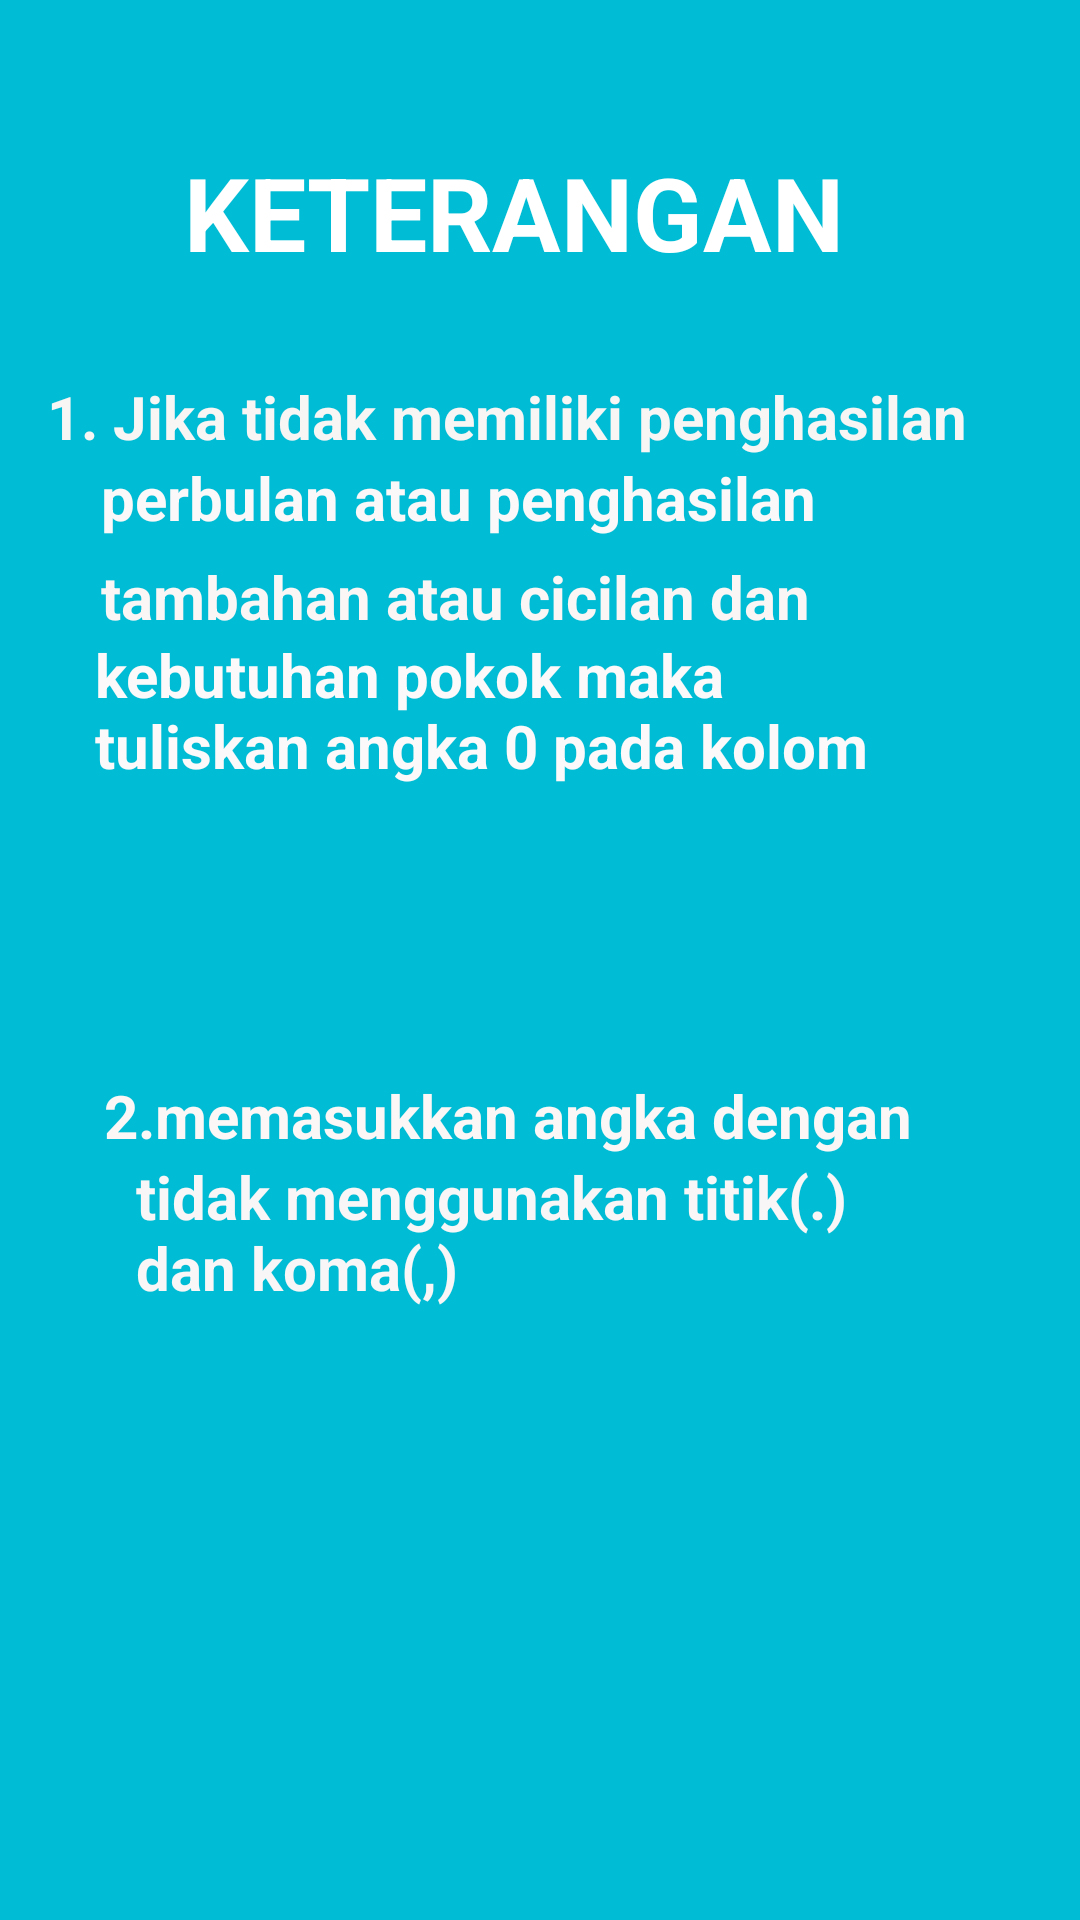

The Android layout XML behind this screen, and the referenced resources:
<!-- AndroidManifest.xml: application theme Theme.Zakat -->
<!-- res/layout/profesi_guide.xml -->
<?xml version="1.0" encoding="utf-8"?>
<androidx.constraintlayout.widget.ConstraintLayout xmlns:android="http://schemas.android.com/apk/res/android"
    xmlns:app="http://schemas.android.com/apk/res-auto"
    xmlns:tools="http://schemas.android.com/tools"
    android:layout_width="match_parent"
    android:layout_height="match_parent"
    android:background="#00BCD4">

    <TextView
        android:id="@+id/textView77"
        android:layout_width="wrap_content"
        android:layout_height="wrap_content"
        android:layout_marginTop="48dp"
        android:text="KETERANGAN"
        android:textColor="#FFFFFF"
        android:textSize="34sp"
        android:textStyle="bold"
        app:layout_constraintEnd_toEndOf="parent"
        app:layout_constraintHorizontal_bias="0.437"
        app:layout_constraintStart_toStartOf="parent"
        app:layout_constraintTop_toTopOf="parent" />

    <TextView
        android:id="@+id/textView78"
        android:layout_width="wrap_content"
        android:layout_height="wrap_content"
        android:layout_marginTop="32dp"
        android:text="1. Jika tidak memiliki penghasilan "
        android:textColor="#F8F5F5"
        android:textSize="20sp"
        android:textStyle="bold"
        app:layout_constraintEnd_toEndOf="@+id/textView77"
        app:layout_constraintStart_toStartOf="@+id/textView77"
        app:layout_constraintTop_toBottomOf="@+id/textView77" />

    <TextView
        android:id="@+id/textView79"
        android:layout_width="276dp"
        android:layout_height="33dp"
        android:text="perbulan atau penghasilan"
        android:textColor="#FAF8F8"
        android:textSize="20sp"
        android:textStyle="bold"
        app:layout_constraintEnd_toEndOf="@+id/textView78"
        app:layout_constraintStart_toStartOf="@+id/textView78"
        app:layout_constraintTop_toBottomOf="@+id/textView78" />

    <TextView
        android:id="@+id/textView80"
        android:layout_width="276dp"
        android:layout_height="26dp"
        android:text="tambahan atau cicilan dan "
        android:textColor="#FAF6F6"
        android:textSize="20sp"
        android:textStyle="bold"
        app:layout_constraintEnd_toEndOf="@+id/textView79"
        app:layout_constraintStart_toStartOf="@+id/textView79"
        app:layout_constraintTop_toBottomOf="@+id/textView79" />

    <TextView
        android:id="@+id/textView81"
        android:layout_width="281dp"
        android:layout_height="83dp"
        android:text="kebutuhan pokok maka tuliskan angka 0 pada kolom"
        android:textColor="#FBF9F9"
        android:textSize="20sp"
        android:textStyle="bold"
        app:layout_constraintEnd_toEndOf="@+id/textView80"
        app:layout_constraintHorizontal_bias="0.447"
        app:layout_constraintStart_toStartOf="@+id/textView80"
        app:layout_constraintTop_toBottomOf="@+id/textView80" />

    <TextView
        android:id="@+id/textView82"
        android:layout_width="wrap_content"
        android:layout_height="wrap_content"
        android:layout_marginTop="64dp"
        android:text="2.memasukkan angka dengan "
        android:textColor="#FBF7F7"
        android:textSize="20sp"
        android:textStyle="bold"
        app:layout_constraintEnd_toEndOf="@+id/textView81"
        app:layout_constraintHorizontal_bias="0.432"
        app:layout_constraintStart_toStartOf="@+id/textView81"
        app:layout_constraintTop_toBottomOf="@+id/textView81" />

    <TextView
        android:id="@+id/textView83"
        android:layout_width="253dp"
        android:layout_height="63dp"
        android:text="tidak menggunakan titik(.) dan koma(,)"
        android:textColor="#F8F6F6"
        android:textSize="20sp"
        android:textStyle="bold"
        app:layout_constraintEnd_toEndOf="@+id/textView82"
        app:layout_constraintStart_toStartOf="@+id/textView82"
        app:layout_constraintTop_toBottomOf="@+id/textView82" />
</androidx.constraintlayout.widget.ConstraintLayout>
<!-- resources referenced by this layout -->
<resources>
  <style name="Theme.Zakat" parent="Theme.MaterialComponents.DayNight.DarkActionBar">
          
          <item name="colorPrimary">@color/purple_500</item>
          <item name="colorPrimaryVariant">@color/purple_700</item>
          <item name="colorOnPrimary">@color/white</item>
          
          <item name="colorSecondary">@color/teal_200</item>
          <item name="colorSecondaryVariant">@color/teal_700</item>
          <item name="colorOnSecondary">@color/black</item>
          
          <item name="android:statusBarColor" tools:targetApi="l">?attr/colorPrimaryVariant</item>
          
      </style>
  <!-- not gathered from this repository: default colours our renderer supplied (Android Studio template values) -->
  <color name="purple_500">#FF6200EE</color>
  <color name="purple_700">#FF3700B3</color>
  <color name="teal_200">#FF03DAC5</color>
  <color name="teal_700">#FF018786</color>
  <color name="black">#FF000000</color>
  <color name="white">#FFFFFFFF</color>
</resources>
